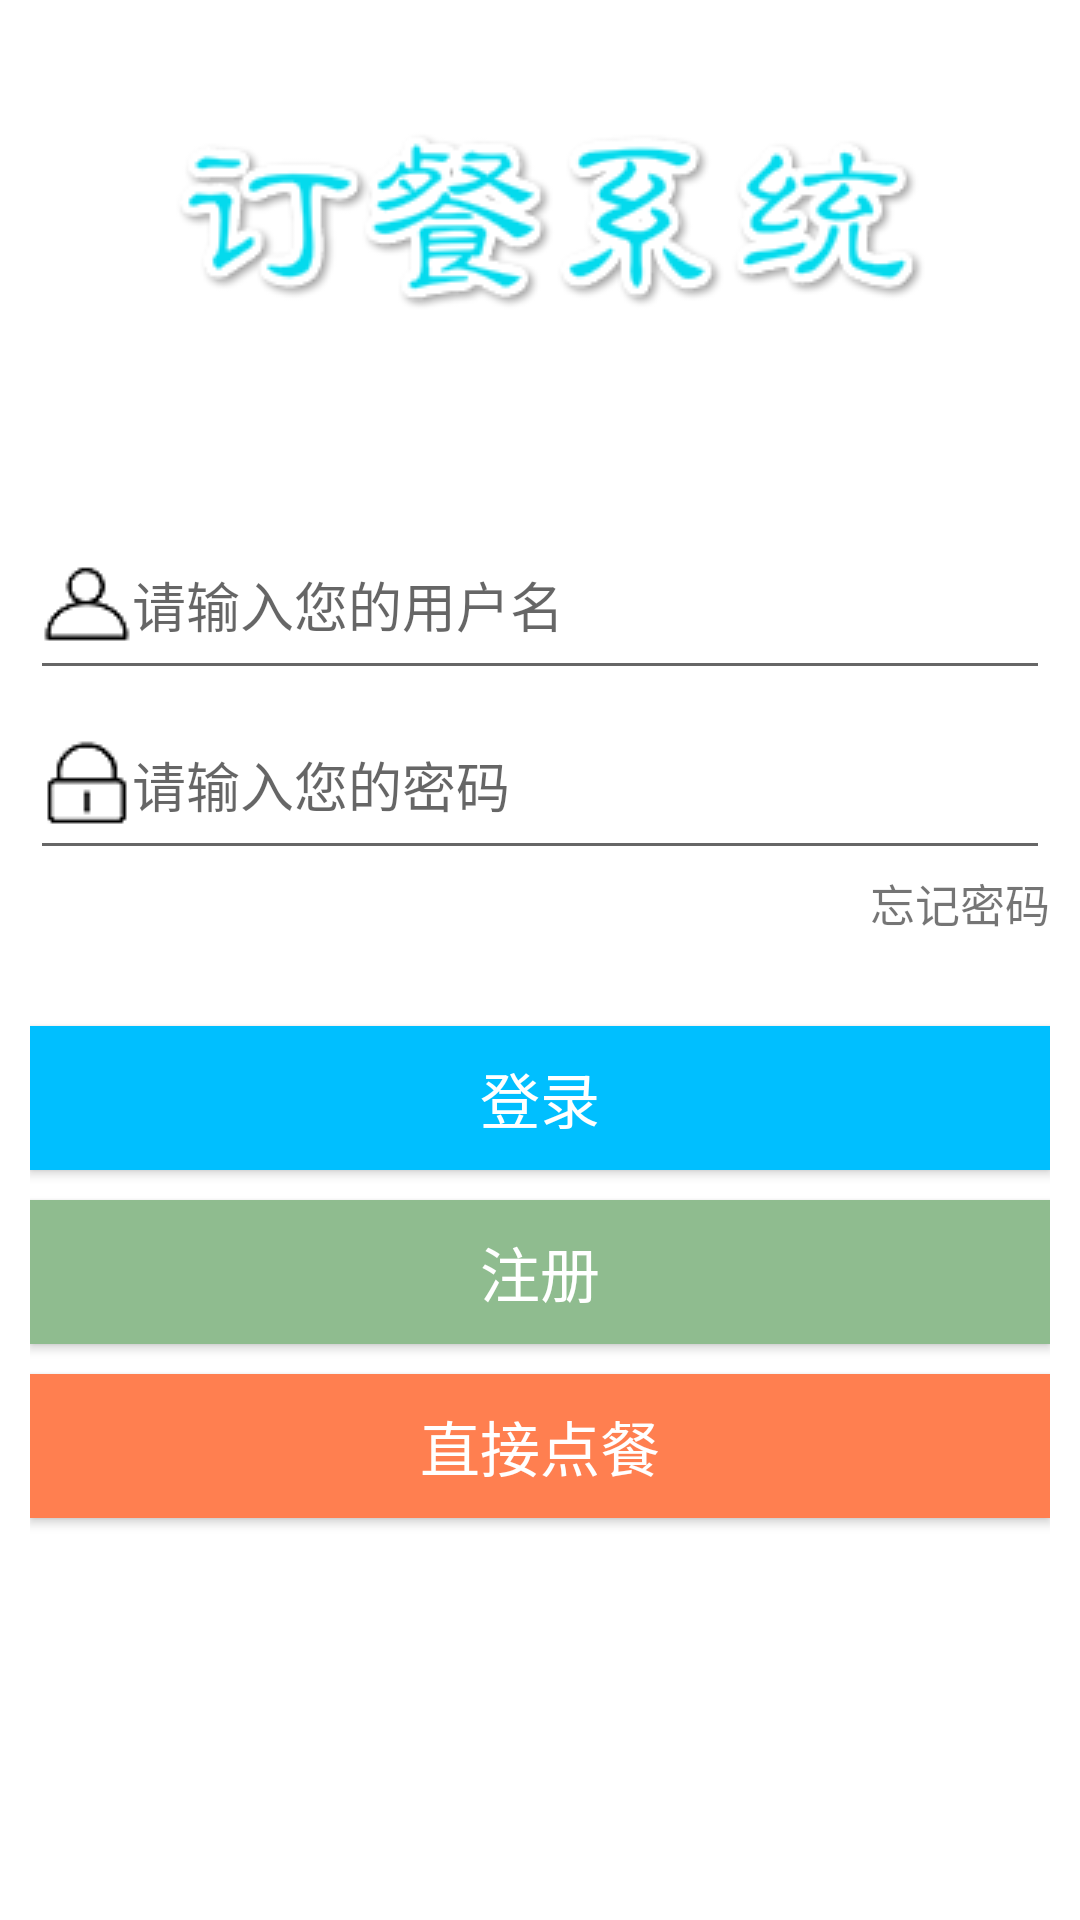

This screen was rendered from an Android layout file. Write that file and the resources it references.
<!-- AndroidManifest.xml: activity theme NoAction -->
<!-- res/layout/activity_login.xml -->
<?xml version="1.0" encoding="utf-8"?>
<RelativeLayout xmlns:android="http://schemas.android.com/apk/res/android"
                xmlns:tools="http://schemas.android.com/tools"
                android:layout_width="match_parent"
                android:layout_height="match_parent"
                android:paddingLeft="10dp"
                android:paddingRight="10dp"
                tools:context="com.example.dingcan.activity.LoginActivity">
    <ImageView
            android:layout_width="300dp"
            android:layout_height="150dp"
            android:id="@+id/logo"
            android:src="@drawable/logo"
            android:layout_alignParentRight="true"
            android:layout_alignParentEnd="true"
            android:layout_alignParentLeft="true"
            android:layout_alignParentStart="true"
            android:layout_alignParentTop="true"
            android:background="#ffffff" />

    <EditText
            android:layout_width="400dp"
            android:layout_height="60dp"
            android:inputType="textPersonName"
            android:id="@+id/login_edit_name"
            android:drawableLeft="@drawable/my"
            android:hint="请输入您的用户名"
            android:layout_below="@+id/logo"
            android:layout_alignParentLeft="true"
            android:layout_alignParentStart="true"
            android:layout_marginTop="20dp" />

    <EditText
            android:layout_width="400dp"
            android:layout_height="60dp"
            android:inputType="textPassword"
            android:id="@+id/login_edit_password"
            android:drawableLeft="@drawable/password"
            android:hint="请输入您的密码"
            android:layout_below="@+id/login_edit_name"
            android:layout_alignParentLeft="true"
            android:layout_alignParentStart="true" />

    <TextView
            android:layout_width="60dp"
            android:layout_height="20dp"
            android:text="忘记密码"
            android:id="@+id/login_text_forgetpwd"
            android:layout_below="@+id/login_edit_password"
            android:layout_alignParentRight="true"
            android:layout_alignParentEnd="true"
            android:textSize="15dp" />

    <Button
            android:layout_width="fill_parent"
            android:layout_height="wrap_content"
            android:text="登录"
            android:id="@+id/login_btn_login"
            android:background="#00BFFF"
            android:textSize="20sp"
            android:textColor="#ffffff"
            android:layout_below="@+id/login_edit_password"
            android:layout_alignParentLeft="true"
            android:layout_alignParentStart="true"
            android:layout_marginTop="52dp" />

    <Button
            android:layout_width="fill_parent"
            android:layout_height="wrap_content"
            android:text="注册"
            android:id="@+id/login_btn_register"
            android:textColor="#ffffff"
            android:background="	#8FBC8F"
            android:textSize="20sp"
            android:layout_below="@+id/login_btn_login"
            android:layout_alignParentLeft="true"
            android:layout_alignParentStart="true"
            android:layout_marginTop="10dp" />

    <Button
            android:layout_width="fill_parent"
            android:layout_height="wrap_content"
            android:text="直接点餐"
            android:id="@+id/login_btn_nologin"
            android:textSize="20dp"
            android:layout_below="@+id/login_btn_register"
            android:layout_marginTop="10dp"
            android:layout_alignParentRight="true"
            android:layout_alignParentEnd="true"
            android:layout_alignParentLeft="true"
            android:layout_alignParentStart="true"
            android:textColor="#ffffff"
            android:background="#FF7F50" />
</RelativeLayout>
<!-- resources referenced by this layout -->
<resources>
  <!-- drawable logo: png bitmap (drawable, 11340 bytes) -->
  <!-- drawable my: png bitmap (drawable, 696 bytes) -->
  <!-- drawable password: png bitmap (drawable, 629 bytes) -->
  <style name="NoAction" parent="Theme.AppCompat.Light.NoActionBar">
          <item name="android:windowBackground">@android:color/white</item>
          
          <item name="colorPrimary">@color/colorPrimary</item>
          <item name="colorPrimaryDark">@color/colorPrimaryDark</item>
          <item name="colorAccent">@color/colorAccent</item>
      </style>
  <color name="colorPrimary">#1C86EE</color>
  <color name="colorPrimaryDark">#1C86EE</color>
  <color name="colorAccent">#1C86EE</color>
</resources>
